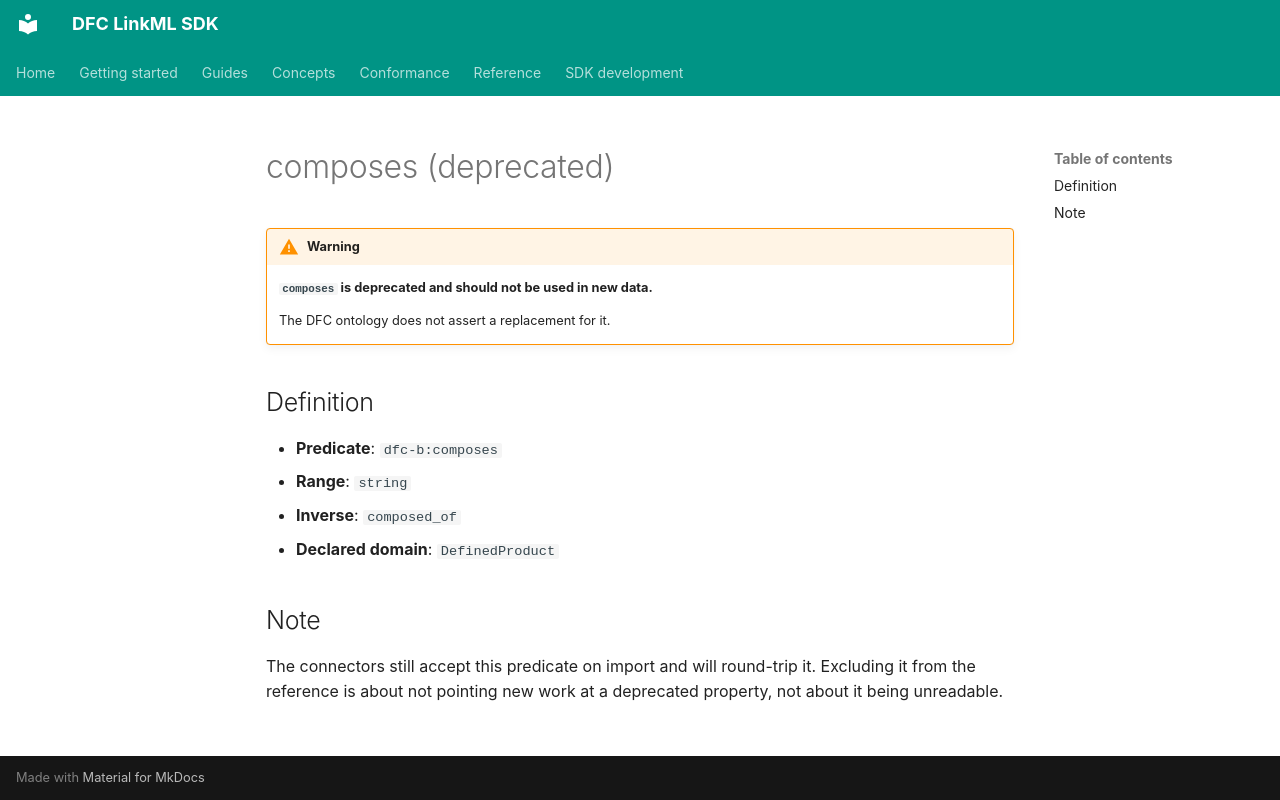

repository: Food-Data-Collaboration/DFC-LinkML · page: reference/model/properties/composes/index.html · generator: mkdocs

# composes (deprecated)

!!! warning

    **`composes` is deprecated and should not be used in new data.**

    The DFC ontology does not assert a replacement for it.

## Definition

- **Predicate**: `dfc-b:composes`
- **Range**: `string`
- **Inverse**: `composed_of`
- **Declared domain**: `DefinedProduct`

## Note

The connectors still accept this predicate on import and will round-trip it. Excluding it from the reference is about not pointing new work at a deprecated property, not about it being unreadable.
